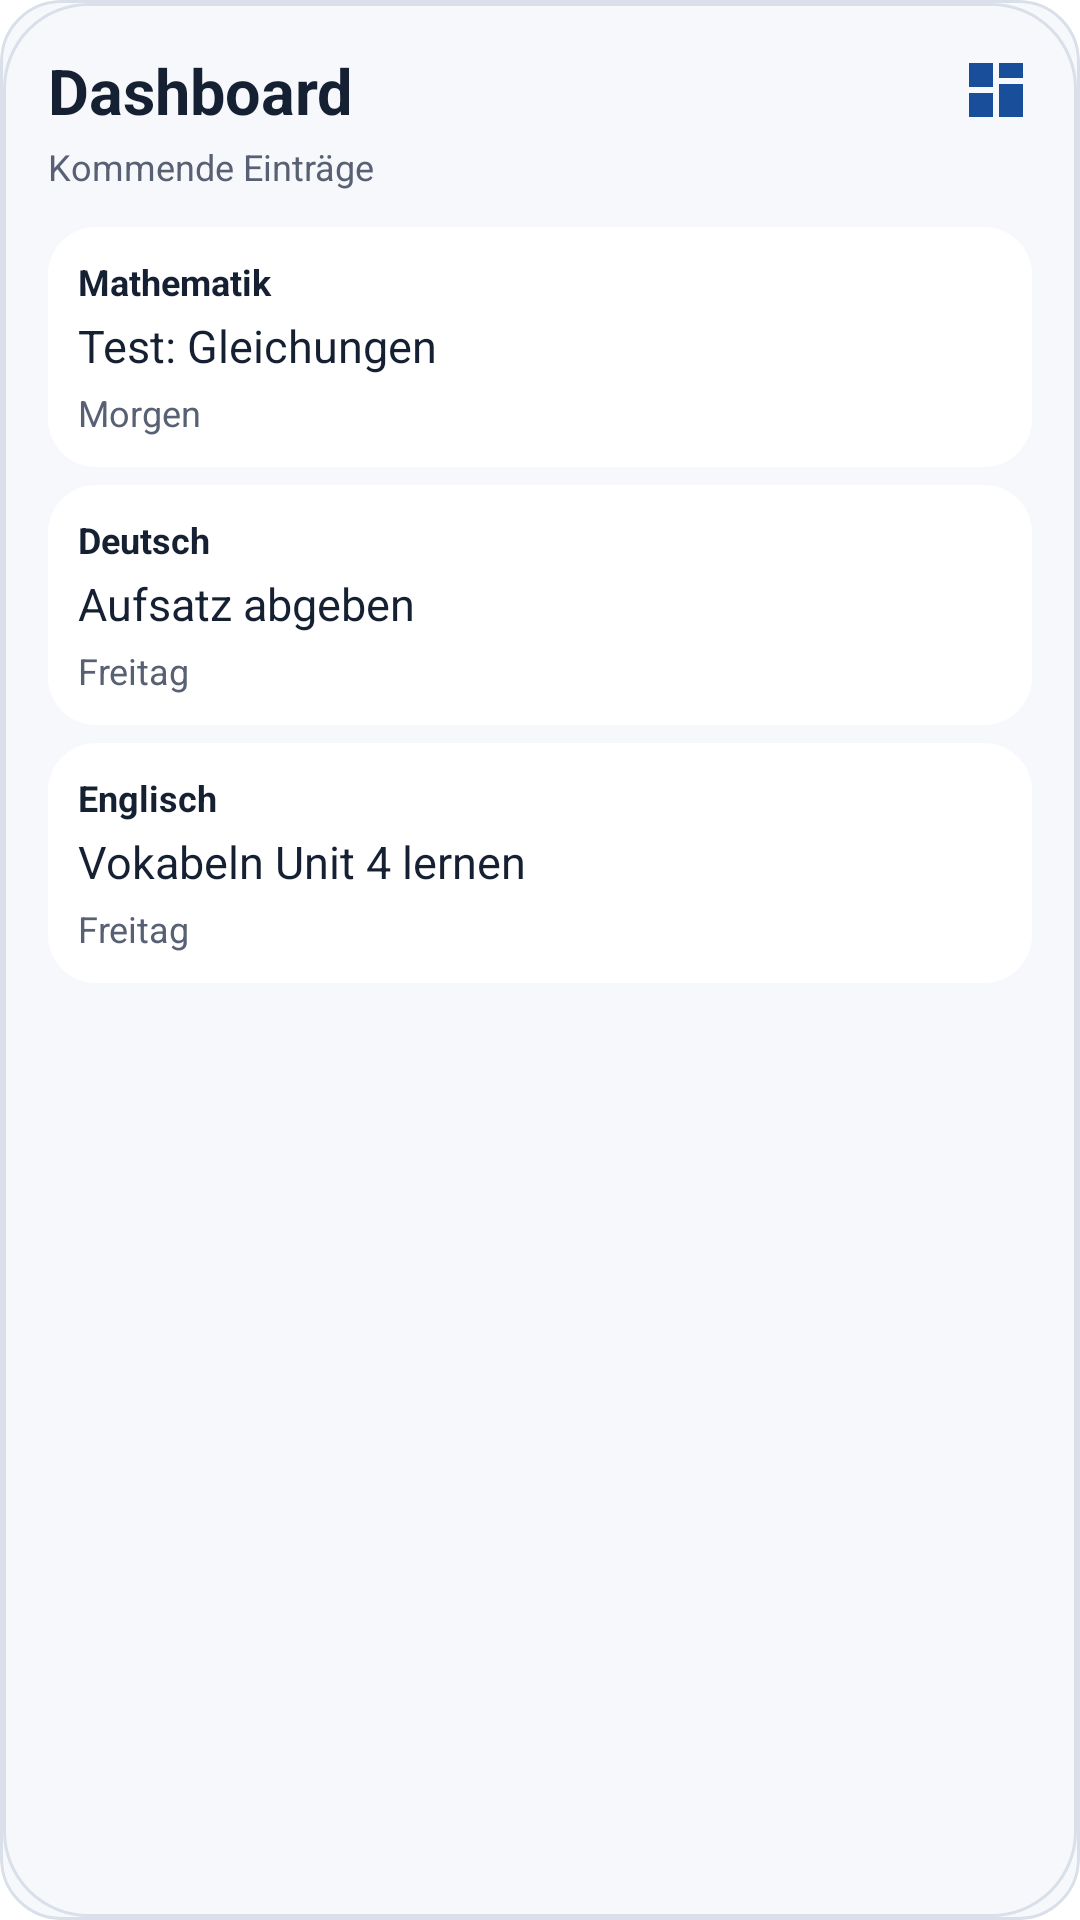

Write the Android layout XML for this screen, with the resource values it uses.
<!-- AndroidManifest.xml: fallback theme Theme.MaterialComponents.DayNight.NoActionBar -->
<!-- res/layout/widget_preview_dashboard.xml -->
<?xml version="1.0" encoding="utf-8"?>
<FrameLayout xmlns:android="http://schemas.android.com/apk/res/android"
    android:id="@android:id/background" android:layout_width="match_parent" android:layout_height="match_parent"
    android:background="@drawable/widget_background" android:foreground="@drawable/widget_outline"
    android:clipToOutline="true">
    <LinearLayout android:layout_width="match_parent" android:layout_height="match_parent"
        android:orientation="vertical" android:padding="16dp">
        <LinearLayout android:layout_width="match_parent" android:layout_height="wrap_content"
            android:orientation="horizontal" android:gravity="center_vertical">
            <TextView android:layout_width="0dp" android:layout_height="wrap_content"
                android:layout_weight="1" android:text="@string/widget_dashboard_title" android:textSize="21sp"
                android:textStyle="bold" android:maxLines="2" android:ellipsize="end"
                android:textColor="@color/widget_text_primary" />
            <ImageView android:layout_width="24dp" android:layout_height="24dp"
                android:layout_marginStart="10dp" android:src="@drawable/ic_widget_dashboard"
                android:importantForAccessibility="no" />
        </LinearLayout>
        <TextView android:layout_width="match_parent" android:layout_height="wrap_content"
            android:layout_marginTop="3dp" android:maxLines="2" android:ellipsize="end"
            android:text="@string/widget_dashboard_subtitle" android:textColor="@color/widget_text_secondary"
            android:textSize="12sp" />
        <LinearLayout android:layout_width="match_parent" android:layout_height="0dp"
            android:layout_weight="1" android:layout_marginTop="12dp" android:orientation="vertical">
            <LinearLayout android:layout_width="match_parent" android:layout_height="wrap_content"
                android:background="@drawable/widget_item_background" android:orientation="vertical"
                android:padding="10dp" android:minHeight="60dp">
                <TextView android:layout_width="match_parent" android:layout_height="wrap_content"
                    android:maxLines="1" android:ellipsize="end" android:text="@string/widget_preview_subject_math"
                    android:textColor="@color/widget_text_primary" android:textSize="12sp" android:textStyle="bold" />
                <TextView android:layout_width="match_parent" android:layout_height="wrap_content"
                    android:layout_marginTop="3dp" android:maxLines="2" android:ellipsize="end"
                    android:text="@string/widget_preview_entry_test" android:textColor="@color/widget_text_primary" android:textSize="15sp" />
                <TextView android:layout_width="match_parent" android:layout_height="wrap_content"
                    android:layout_marginTop="4dp" android:maxLines="3" android:ellipsize="end"
                    android:text="@string/widget_preview_tomorrow" android:textColor="@color/widget_text_secondary" android:textSize="12sp" />
            </LinearLayout>
            <LinearLayout android:layout_width="match_parent" android:layout_height="wrap_content" android:layout_marginTop="6dp"
                android:background="@drawable/widget_item_background" android:orientation="vertical"
                android:padding="10dp" android:minHeight="60dp">
                <TextView android:layout_width="match_parent" android:layout_height="wrap_content"
                    android:maxLines="1" android:ellipsize="end" android:text="@string/widget_preview_subject_german"
                    android:textColor="@color/widget_text_primary" android:textSize="12sp" android:textStyle="bold" />
                <TextView android:layout_width="match_parent" android:layout_height="wrap_content"
                    android:layout_marginTop="3dp" android:maxLines="2" android:ellipsize="end"
                    android:text="@string/widget_preview_entry_essay" android:textColor="@color/widget_text_primary" android:textSize="15sp" />
                <TextView android:layout_width="match_parent" android:layout_height="wrap_content"
                    android:layout_marginTop="4dp" android:maxLines="3" android:ellipsize="end"
                    android:text="@string/widget_preview_friday" android:textColor="@color/widget_text_secondary" android:textSize="12sp" />
            </LinearLayout>
            <LinearLayout android:layout_width="match_parent" android:layout_height="wrap_content" android:layout_marginTop="6dp"
                android:background="@drawable/widget_item_background" android:orientation="vertical"
                android:padding="10dp" android:minHeight="60dp">
                <TextView android:layout_width="match_parent" android:layout_height="wrap_content"
                    android:maxLines="1" android:ellipsize="end" android:text="@string/widget_preview_subject_english"
                    android:textColor="@color/widget_text_primary" android:textSize="12sp" android:textStyle="bold" />
                <TextView android:layout_width="match_parent" android:layout_height="wrap_content"
                    android:layout_marginTop="3dp" android:maxLines="2" android:ellipsize="end"
                    android:text="@string/widget_preview_entry_vocabulary" android:textColor="@color/widget_text_primary" android:textSize="15sp" />
                <TextView android:layout_width="match_parent" android:layout_height="wrap_content"
                    android:layout_marginTop="4dp" android:maxLines="3" android:ellipsize="end"
                    android:text="@string/widget_preview_friday" android:textColor="@color/widget_text_secondary" android:textSize="12sp" />
            </LinearLayout>
        </LinearLayout>
    </LinearLayout>
</FrameLayout>
<!-- resources referenced by this layout -->
<resources>
  <color name="widget_text_primary">#162033</color>
  <color name="widget_text_secondary">#586173</color>
  <!-- drawable ic_widget_dashboard (drawable) -->
  <vector xmlns:android="http://schemas.android.com/apk/res/android" android:width="24dp" android:height="24dp" android:viewportWidth="24" android:viewportHeight="24"><path android:fillColor="@color/widget_accent" android:fillType="evenOdd" android:pathData="M3,3h8v8H3z M13,3h8v5h-8z M13,10h8v11h-8z M3,13h8v8H3z" /></vector>
  <!-- drawable widget_background (drawable) -->
  <?xml version="1.0" encoding="utf-8"?>
  <shape xmlns:android="http://schemas.android.com/apk/res/android">
      <solid android:color="@color/widget_background" />
      <corners android:radius="20dp" />
      <stroke
          android:width="1dp"
          android:color="@color/widget_divider" />
  </shape>
  <!-- drawable widget_item_background (drawable) -->
  <?xml version="1.0" encoding="utf-8"?>
  <shape xmlns:android="http://schemas.android.com/apk/res/android">
      <solid android:color="@color/widget_surface" />
      <corners android:radius="16dp" />
  </shape>
  <!-- drawable widget_outline (drawable) -->
  <?xml version="1.0" encoding="utf-8"?>
  <inset xmlns:android="http://schemas.android.com/apk/res/android" android:inset="1dp">
      <shape>
          <solid android:color="@android:color/transparent" />
          <corners android:radius="@dimen/widget_corner_radius" />
          <stroke android:width="1dp" android:color="@color/widget_divider" />
      </shape>
  </inset>
  <string name="widget_dashboard_subtitle">Kommende Einträge</string>
  <string name="widget_dashboard_title">Dashboard</string>
  <string name="widget_preview_entry_essay">Aufsatz abgeben</string>
  <string name="widget_preview_entry_test">Test: Gleichungen</string>
  <string name="widget_preview_entry_vocabulary">Vokabeln Unit 4 lernen</string>
  <string name="widget_preview_friday">Freitag</string>
  <string name="widget_preview_subject_english">Englisch</string>
  <string name="widget_preview_subject_german">Deutsch</string>
  <string name="widget_preview_subject_math">Mathematik</string>
  <string name="widget_preview_tomorrow">Morgen</string>
  <color name="widget_accent">#194E9A</color>
  <color name="widget_background">#F7F8FC</color>
  <color name="widget_divider">#D9E0EA</color>
  <color name="widget_surface">#FFFFFFFF</color>
  <dimen name="widget_corner_radius">24dp</dimen>
</resources>
